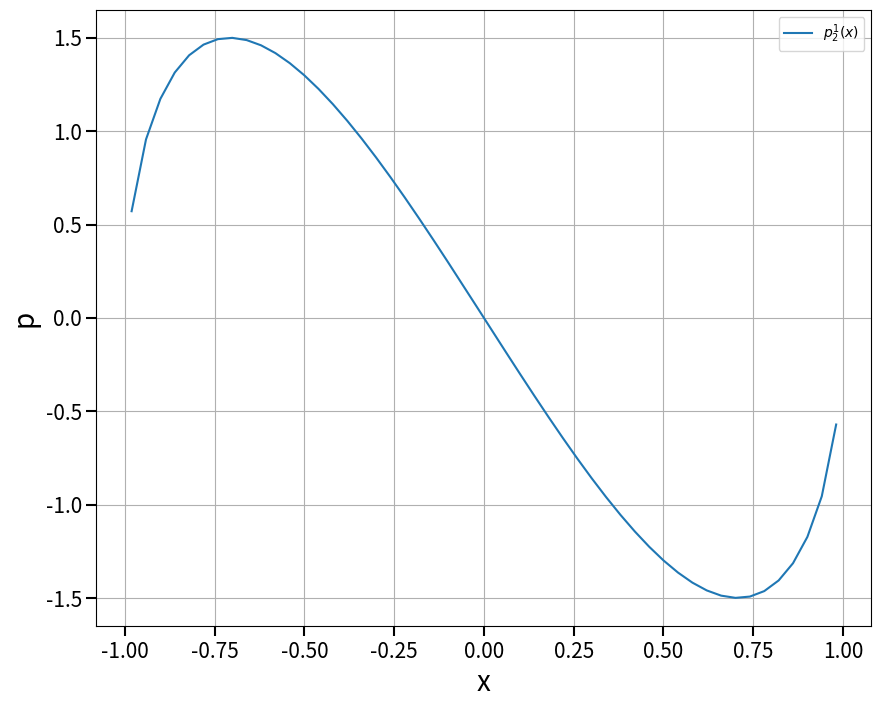

This figure's Python source:
# -*- coding: utf-8 -*-
"""
Created on Wed Apr 17 13:55:27 2024

[redacted]
"""

import scipy.special as sc
import numpy as np
import matplotlib.pyplot as plt

I0=1
x=np.linspace(-20,20,1000)
m=1
l=2
y=sc.lpmv(m,l,x)

fig = plt.figure(figsize=(10,8))
plt.plot(x,y,label='$p^{1}_{2}(x)$')

plt.legend()
plt.grid()
plt.ylabel('p', fontsize=20)
plt.xlabel('x', fontsize=20)
plt.tick_params(labelsize=15,width=1.5,length=7)
plt.tick_params(labelsize=15,which='minor',width=1,length=4)
#plt.ylim(-0.5,1)
plt.show()